Labelled photos from "split_set", an image-classification folder in kibakibaki/5307A2Testing. The possible labels are: apple, avocado, banana, blackberry, blueberry, capsicum, carrot, cherry tomato, cucumber, dragon fruit, grape, kiwi fruit, lemon, lime, mango, orange, papaya, passion fruit, peach, pear, pineapple, raspberry, strawberry, watermelon.

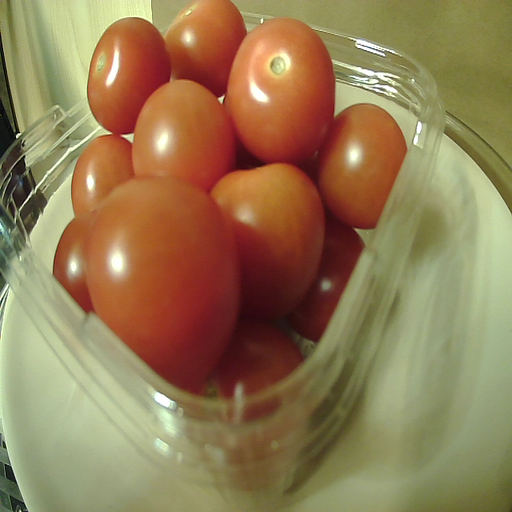
Label: cherry tomato

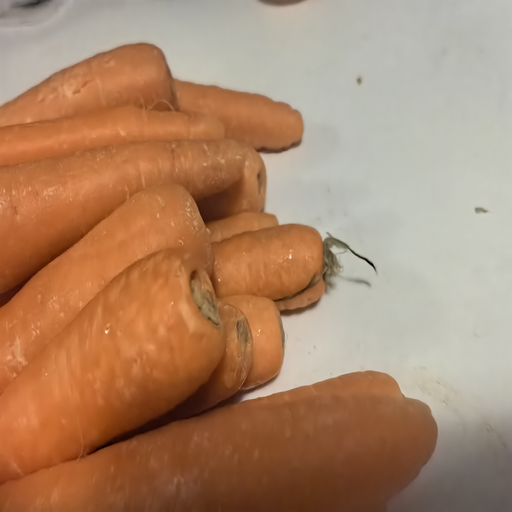
Label: carrot

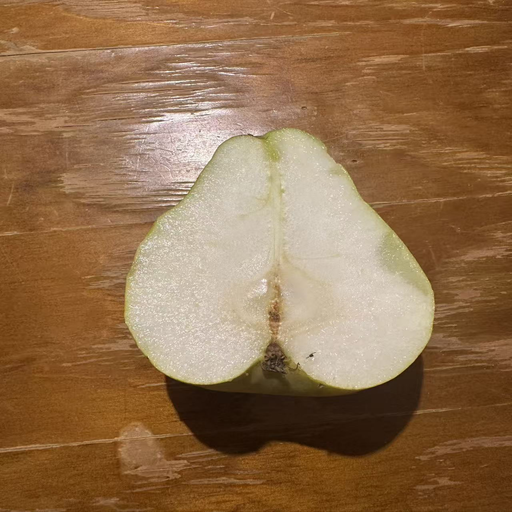
Label: pear

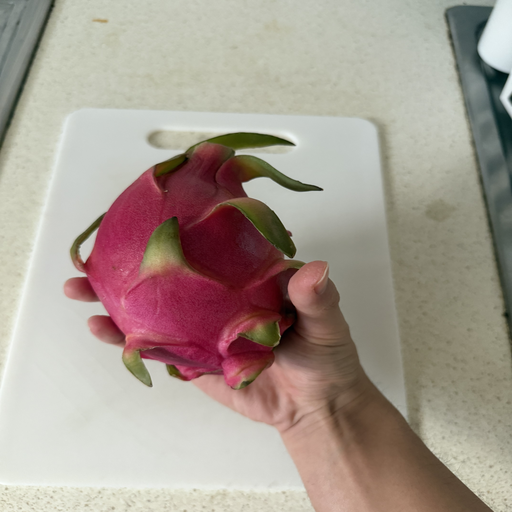
Label: dragon fruit

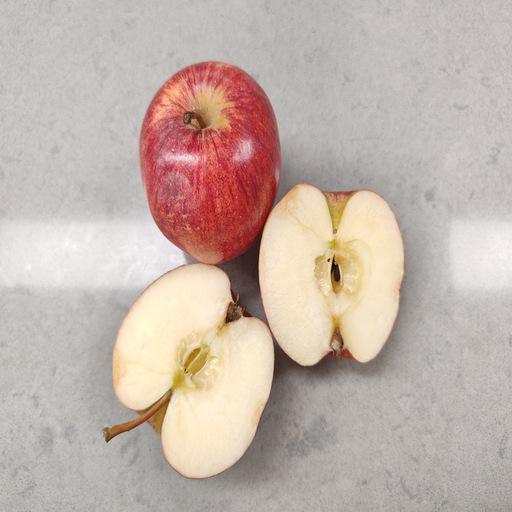
Label: apple

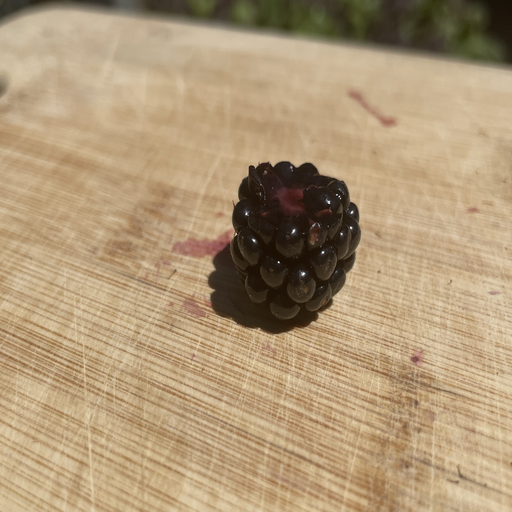
Label: blackberry
